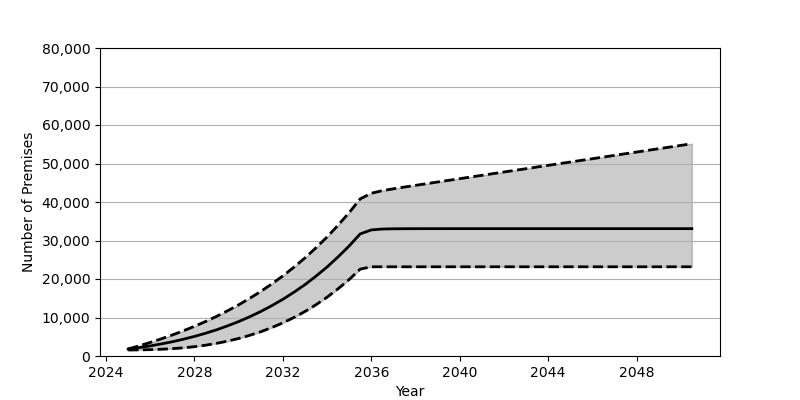

Values plotted in this chart, from the file beside it:
Date, Low, Base, High
2025-01, 1560, 1801, 1830
2025-07, 1589, 2180, 2647
2026-01, 1650, 2626, 3522
2026-07, 1752, 3130, 4460
2027-01, 1909, 3707, 5465
2027-07, 2125, 4352, 6543
2028-01, 2420, 5084, 7711
2028-07, 2803, 5902, 8951
2029-01, 3288, 6810, 10300
2029-07, 3867, 7829, 11746
2030-01, 4555, 8951, 13300
2030-07, 5369, 10191, 14974
2031-01, 6305, 11562, 16776
2031-07, 7384, 13072, 18720
2032-01, 8616, 14734, 20810
2032-07, 10007, 16555, 23065
2033-01, 11568, 18551, 25492
2033-07, 13327, 20740, 28115
2034-01, 15288, 23132, 30939
2034-07, 17467, 25747, 33982
2035-01, 19889, 28601, 37267
2035-07, 22565, 31711, 40812
2036-01, 23173, 32747, 42279
2036-07, 23173, 32977, 42941
2037-01, 23173, 33038, 43435
2037-07, 23173, 33060, 43886
2038-01, 23173, 33071, 44326
2038-07, 23173, 33077, 44761
2039-01, 23173, 33077, 45198
2039-07, 23173, 33078, 45628
2040-01, 23173, 33079, 46061
2040-07, 23173, 33079, 46498
2041-01, 23173, 33079, 46927
2041-07, 23173, 33079, 47358
2042-01, 23173, 33079, 47795
2042-07, 23173, 33079, 48226
2043-01, 23173, 33079, 48654
2043-07, 23173, 33079, 49090
2044-01, 23173, 33079, 49524
2044-07, 23173, 33079, 49953
2045-01, 23173, 33079, 50385
2045-07, 23173, 33079, 50817
2046-01, 23173, 33079, 51245
2046-07, 23173, 33079, 51677
2047-01, 23173, 33079, 52114
2047-07, 23173, 33079, 52543
2048-01, 23173, 33079, 52974
2048-07, 23173, 33079, 53410
2049-01, 23173, 33079, 53841
2049-07, 23173, 33079, 54270
2050-01, 23173, 33079, 54704
2050-07, 23173, 33079, 55137
